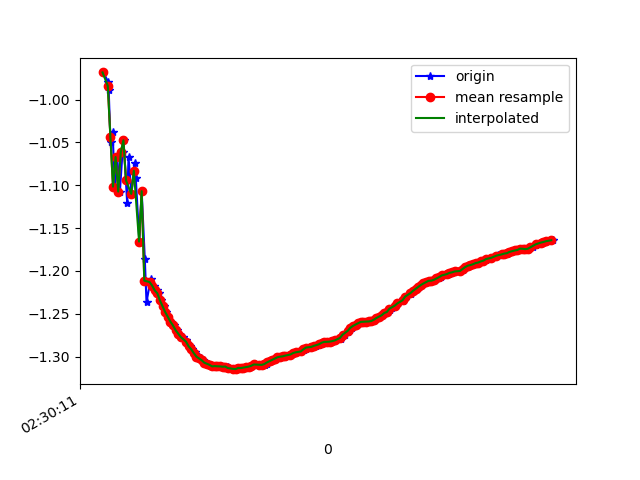

The data file committed next to this chart (first rows):
1617762611247, 458247866879993, -0.96826655, -5.128569, 8.294593
1617762611283, 458247886110763, -0.9795, -5.272, 8.203
1617762611287, 458247905341533, -0.9882, -5.228, 8.23
1617762611301, 458247924572303, -1.05, -5.346, 8.146
1617762611317, 458247943803073, -1.038, -5.31, 8.171
1617762611334, 458247963033843, -1.102, -5.367, 8.125
1617762611352, 458247982264613, -1.067, -5.358, 8.136
1617762611373, 458248001495383, -1.107, -5.341, 8.142
1617762611393, 458248020726153, -1.061, -5.449, 8.076
1617762611401, 458248039956923, -1.047, -5.394, 8.114
1617762611429, 458248059187693, -1.121, -5.476, 8.05
1617762611439, 458248078418463, -1.067, -5.459, 8.069
1617762611462, 458248097649233, -1.11, -5.443, 8.073
1617762611486, 458248116880003, -1.074, -5.553, 8.003
1617762611495, 458248136110773, -1.092, -5.509, 8.031
1617762611522, 458248155341543, -1.166, -5.597, 7.959
1617762611540, 458248174572313, -1.107, -5.574, 7.984
1617762611564, 458248193803083, -1.186, -5.537, 7.999
1617762611577, 458248213033853, -1.237, -5.655, 7.908
1617762611601, 458248232264623, -1.216, -5.636, 7.925
1617762611612, 458248251495393, -1.21, -5.624, 7.934
1617762611635, 458248270726163, -1.217, -5.621, 7.935
1617762611654, 458248289956933, -1.223, -5.614, 7.939
1617762611674, 458248309187703, -1.226, -5.607, 7.943
1617762611688, 458248328418473, -1.234, -5.6, 7.947
1617762611713, 458248347649243, -1.241, -5.592, 7.952
1617762611726, 458248366880013, -1.248, -5.586, 7.955
1617762611745, 458248386110783, -1.253, -5.581, 7.957
1617762611765, 458248405341553, -1.259, -5.577, 7.96
1617762611786, 458248424572323, -1.264, -5.571, 7.963
1617762611814, 458248443803093, -1.269, -5.566, 7.965
1617762611826, 458248463033863, -1.273, -5.562, 7.967
1617762611854, 458248482264633, -1.277, -5.559, 7.969
1617762611883, 458248501495403, -1.28, -5.556, 7.971
1617762611886, 458248520726173, -1.285, -5.552, 7.973
1617762611914, 458248539956943, -1.288, -5.55, 7.974
1617762611925, 458248559187713, -1.291, -5.545, 7.976
1617762611947, 458248578418483, -1.295, -5.541, 7.979
1617762611951, 458248597649253, -1.297, -5.537, 7.981
1617762611979, 458248616880023, -1.3, -5.532, 7.984
1617762611995, 458248636110793, -1.302, -5.528, 7.987
1617762612008, 458248655341563, -1.304, -5.524, 7.989
1617762612027, 458248674572333, -1.307, -5.519, 7.992
1617762612052, 458248693803103, -1.308, -5.514, 7.995
1617762612065, 458248713033873, -1.31, -5.51, 7.998
1617762612084, 458248732264643, -1.311, -5.507, 8
1617762612103, 458248751624659, -1.311, -5.503, 8.002
1617762612125, 458248770855429, -1.311, -5.5, 8.005
1617762612141, 458248790086199, -1.311, -5.497, 8.006
1617762612161, 458248809316969, -1.312, -5.495, 8.007
1617762612180, 458248828547739, -1.311, -5.494, 8.009
1617762612201, 458248847778509, -1.312, -5.491, 8.01
1617762612217, 458248867009279, -1.314, -5.488, 8.012
1617762612245, 458248886240049, -1.314, -5.484, 8.015
1617762612263, 458248905470819, -1.314, -5.48, 8.018
1617762612278, 458248924701589, -1.315, -5.477, 8.02
1617762612294, 458248943932359, -1.313, -5.476, 8.02
1617762612312, 458248963163129, -1.313, -5.475, 8.021
1617762612332, 458248982393899, -1.313, -5.474, 8.022
1617762612355, 458249001624669, -1.312, -5.473, 8.023
1617762612371, 458249020855439, -1.312, -5.471, 8.024
... 121 more rows
